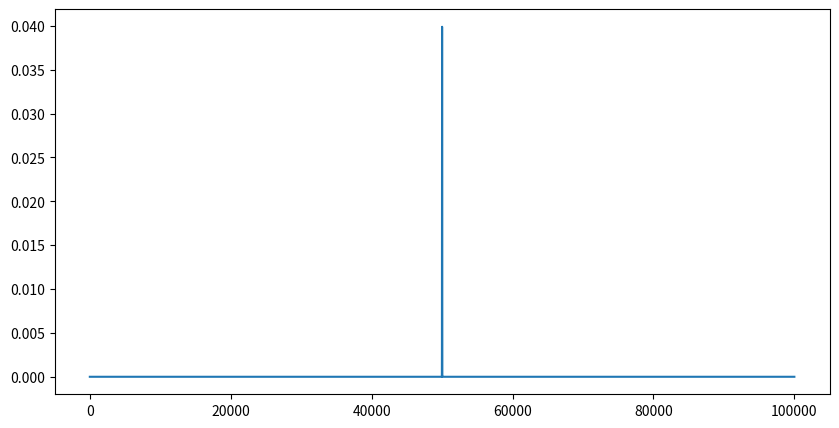
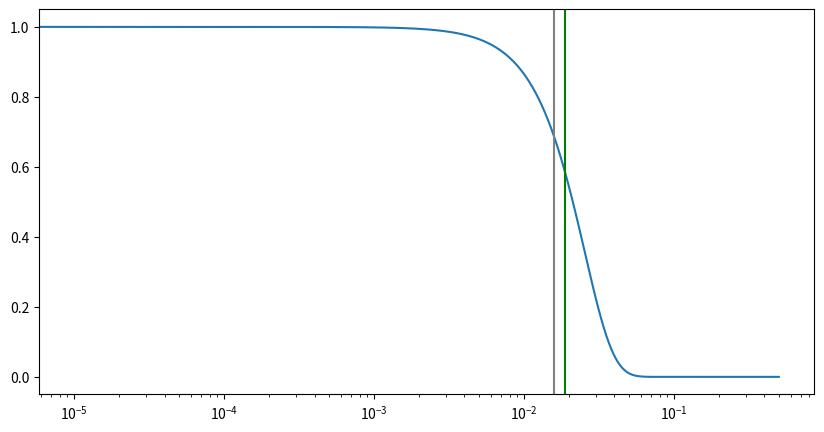
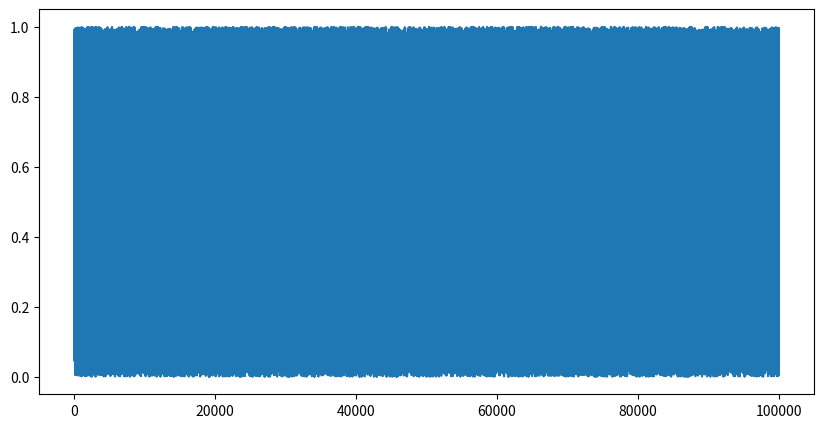
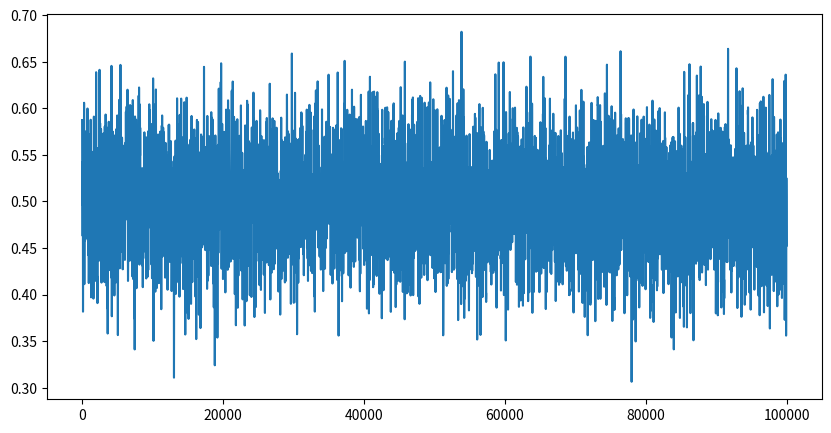
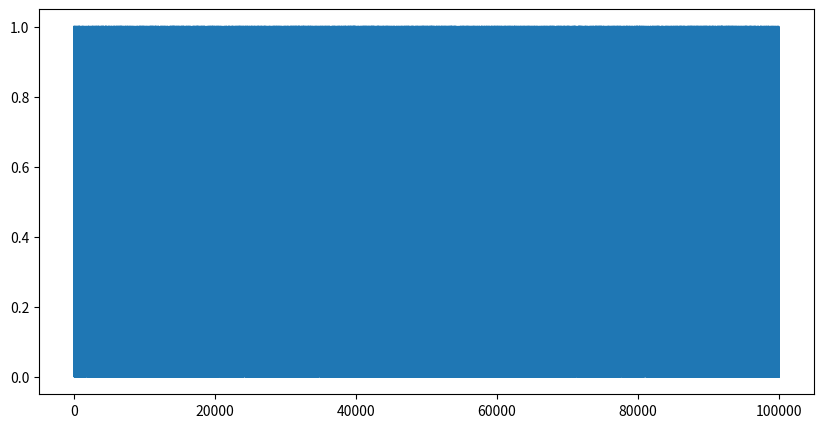
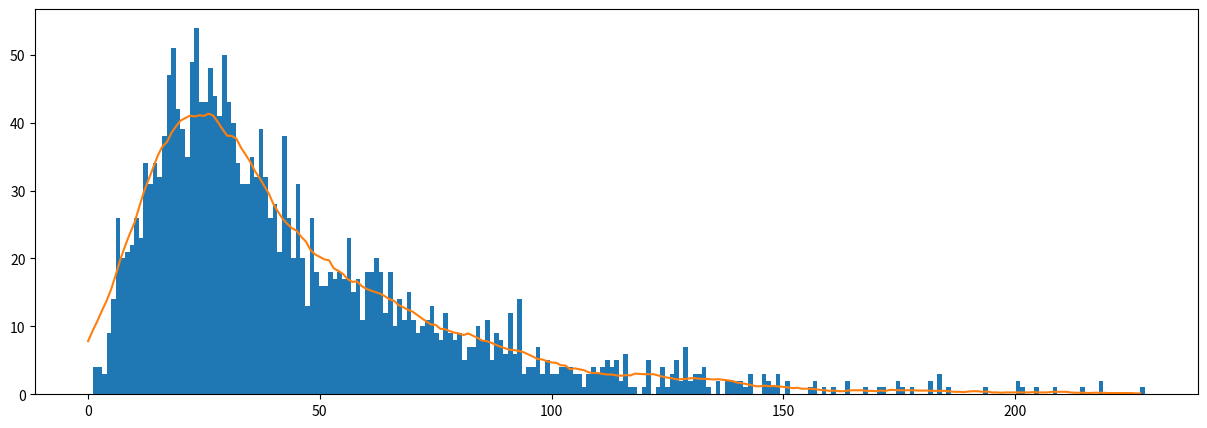

Reproduce these figures in Python, in order.
# ---
# jupyter:
#   jupytext:
#     formats: ipynb,py:percent
#     text_representation:
#       extension: .py
#       format_name: percent
#       format_version: '1.3'
#       jupytext_version: 1.6.0
#   kernelspec:
#     display_name: Python 3
#     language: python
#     name: python3
# ---

# %%
# %load_ext autoreload
# %autoreload 2

# %%
import numpy as np
import matplotlib.pyplot as plt
from scipy import ndimage
from scipy import interpolate

# %%
size = 100001
range = np.arange(size)

# %%
sigma = 10
delta_image = np.zeros(size)
delta_image[size//2] = 1
image = ndimage.gaussian_filter(delta_image, sigma=sigma, truncate=4)
plt.figure(figsize=(10, 5))
plt.plot(image)
# image = np.sin(range/np.pi)
# plt.figure(figsize=(10, 5))
# plt.plot(image)

# %%
fft = np.fft.fftn(image)
fft_abs = np.fft.fftshift(np.log(1 + np.abs(fft)))
fft_phase = np.fft.fftshift(np.angle(fft))

half_range = (range - size//2) / size
half_range = half_range[size//2:]
fft_abs = fft_abs[size//2:]

fft_abs_norm = fft_abs / np.max(fft_abs)

plt.figure(figsize=(10, 5))
plt.plot(half_range, fft_abs_norm)
plt.semilogx()

cut_off_f = 1 / (2 * np.pi * sigma)
cut_off_period = 1 // cut_off_f
print(f'cut_off_f: {cut_off_f:.3}, cut_off_period: {cut_off_period}, cut_off_period half: {cut_off_period // 2}')
cut_off_f_fwhm = np.sqrt(2 * np.log(2)) / (2 * np.pi * sigma)
cut_off_period_fwhm = 1 // cut_off_f_fwhm
print(f'cut_off_f_fwhm: {cut_off_f_fwhm:.3}, cut_off_period_fwhm: {cut_off_period_fwhm}')

plt.axvline(x=cut_off_f, color='gray')
plt.axvline(x=cut_off_f_fwhm, color='green')

# %%
noise_image = np.random.random(size)

plt.figure(figsize=(10, 5))
plt.plot(noise_image)

# %%
image = ndimage.gaussian_filter(noise_image, sigma=sigma, truncate=4)
plt.figure(figsize=(10, 5))
plt.plot(image)

# %%
bin_image = image >= 0.5
plt.figure(figsize=(10, 5))
plt.plot(bin_image)

# %%
boarders = bin_image[1:] != bin_image[:-1]
boarders = np.append(boarders, True)
indexes = np.where(boarders)[0] + 1
line_elements = np.split(boarders, indexes)
element_lengths = np.array([len(elem) for elem in line_elements])[:-1]
# element_lengths = np.array(list(filter(lambda el: el, element_lengths)))
# el_lengths = np.append(el_lengths, element_lengths)


print(f'element_lengths: {element_lengths}, sum: {np.sum(element_lengths)}')


# %%
def moving_average(x, w):
    return np.convolve(x, np.ones(w), 'same') / w


# %%
plt.figure(figsize=(15, 5))
hist, edges, bars = plt.hist(element_lengths, bins=np.max(element_lengths))

# x_range = np.arange(np.max(element_lengths))
# interpolate_f = interpolate.interp1d(x_range, hist, kind='cubic')
# plt.plot(interpolate_f(x_range))

ma_size = np.max(element_lengths) // 10
ma = moving_average(hist, ma_size)
plt.plot(ma)

# tck = interpolate.splrep(x_range, hist, s=0)
# ynew = interpolate.splev(x_range, tck, der=0)
# plt.plot(ynew, color='red')

max_indicies_hist = np.where(hist == np.max(hist))
max_indicies_ma = np.where(ma == np.max(ma))
max_x_hist = np.round(edges[max_indicies_hist[0]])
max_x_ma = np.round(edges[max_indicies_ma[0]])
print(f'max_x_hist: {max_x_hist}, max_x_ma: {max_x_ma}')

# %%
# https://en.wikipedia.org/wiki/Gaussian_filter
# use FWHM

period = np.mean(max_x_ma) * 2
freq = 1 / period
freq_sigma = freq / np.sqrt(2 * np.log(2))
calc_sigma =  1 // (freq_sigma * 2 * np.pi)

print(f'calc_sigma: {calc_sigma}')


# short version

period = np.mean(max_x_ma) * 2
calc_sigma = period * np.sqrt(2 * np.log(2)) // (2 * np.pi)

print(f'calc_sigma: {calc_sigma}')

# %%
